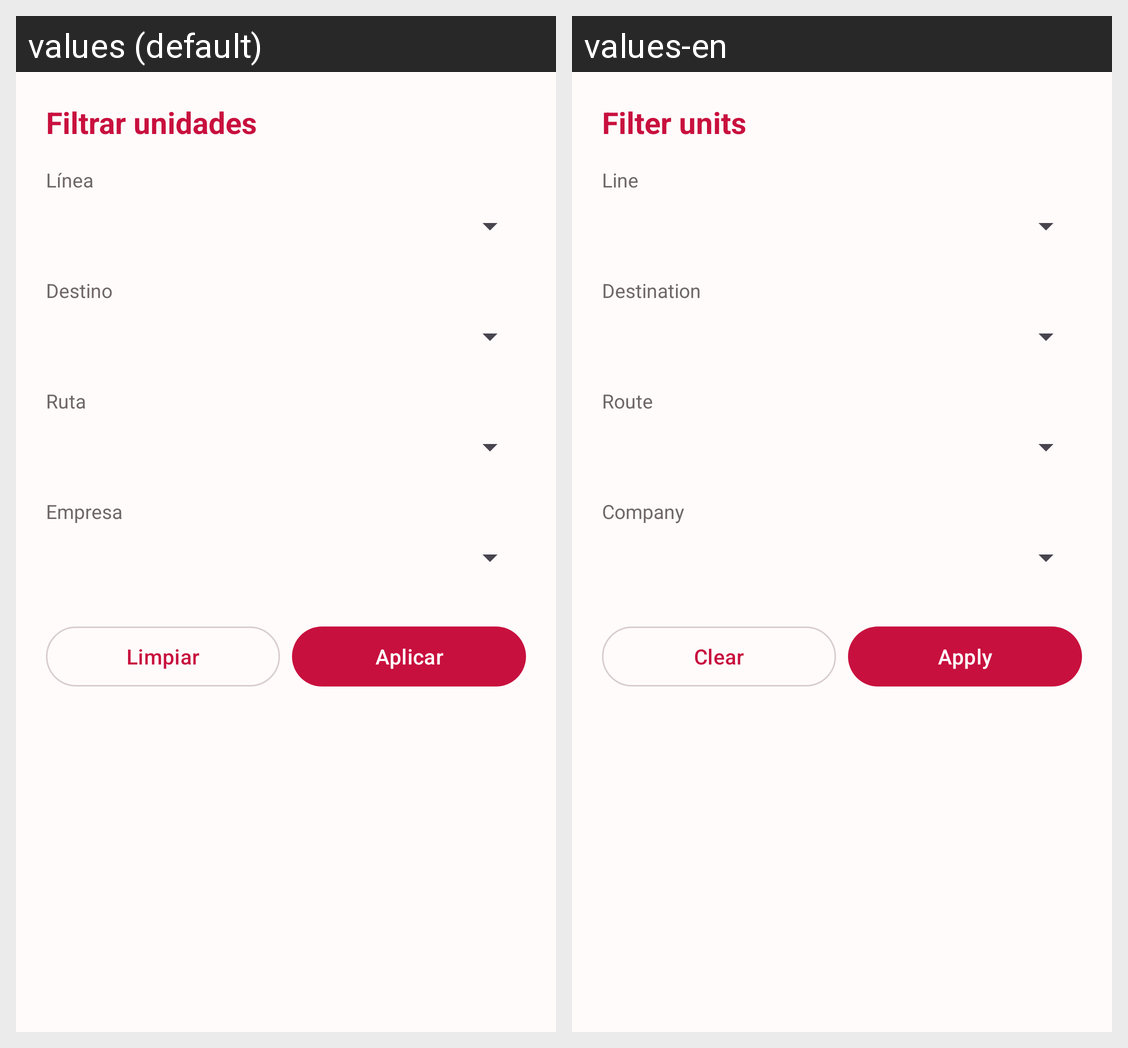

For this localized Android screen grid, give each drawn string resource with its value in every locale shown.
Android screen res/layout/bottomsheet_filtros.xml rendered under 2 locales, left to right: values (default), values-en. Device: Nexus 5 (rendered at 1080×1920; each locale shown at half size, 540×960, under a caption strip naming it); theme Theme.GeoMB.
Strings drawn on this screen, with the default value and each locale's value (text and hints the layout hard-codes, and strings that could not be matched under every locale, appear in the picture but are not listed):

filtros_titulo
  values: Filtrar unidades
  values-en: Filter units

filtro_linea
  values: Línea
  values-en: Line

filtro_destino
  values: Destino
  values-en: Destination

filtro_ruta
  values: Ruta
  values-en: Route

filtro_empresa
  values: Empresa
  values-en: Company

filtro_limpiar
  values: Limpiar
  values-en: Clear

filtro_aplicar
  values: Aplicar
  values-en: Apply
